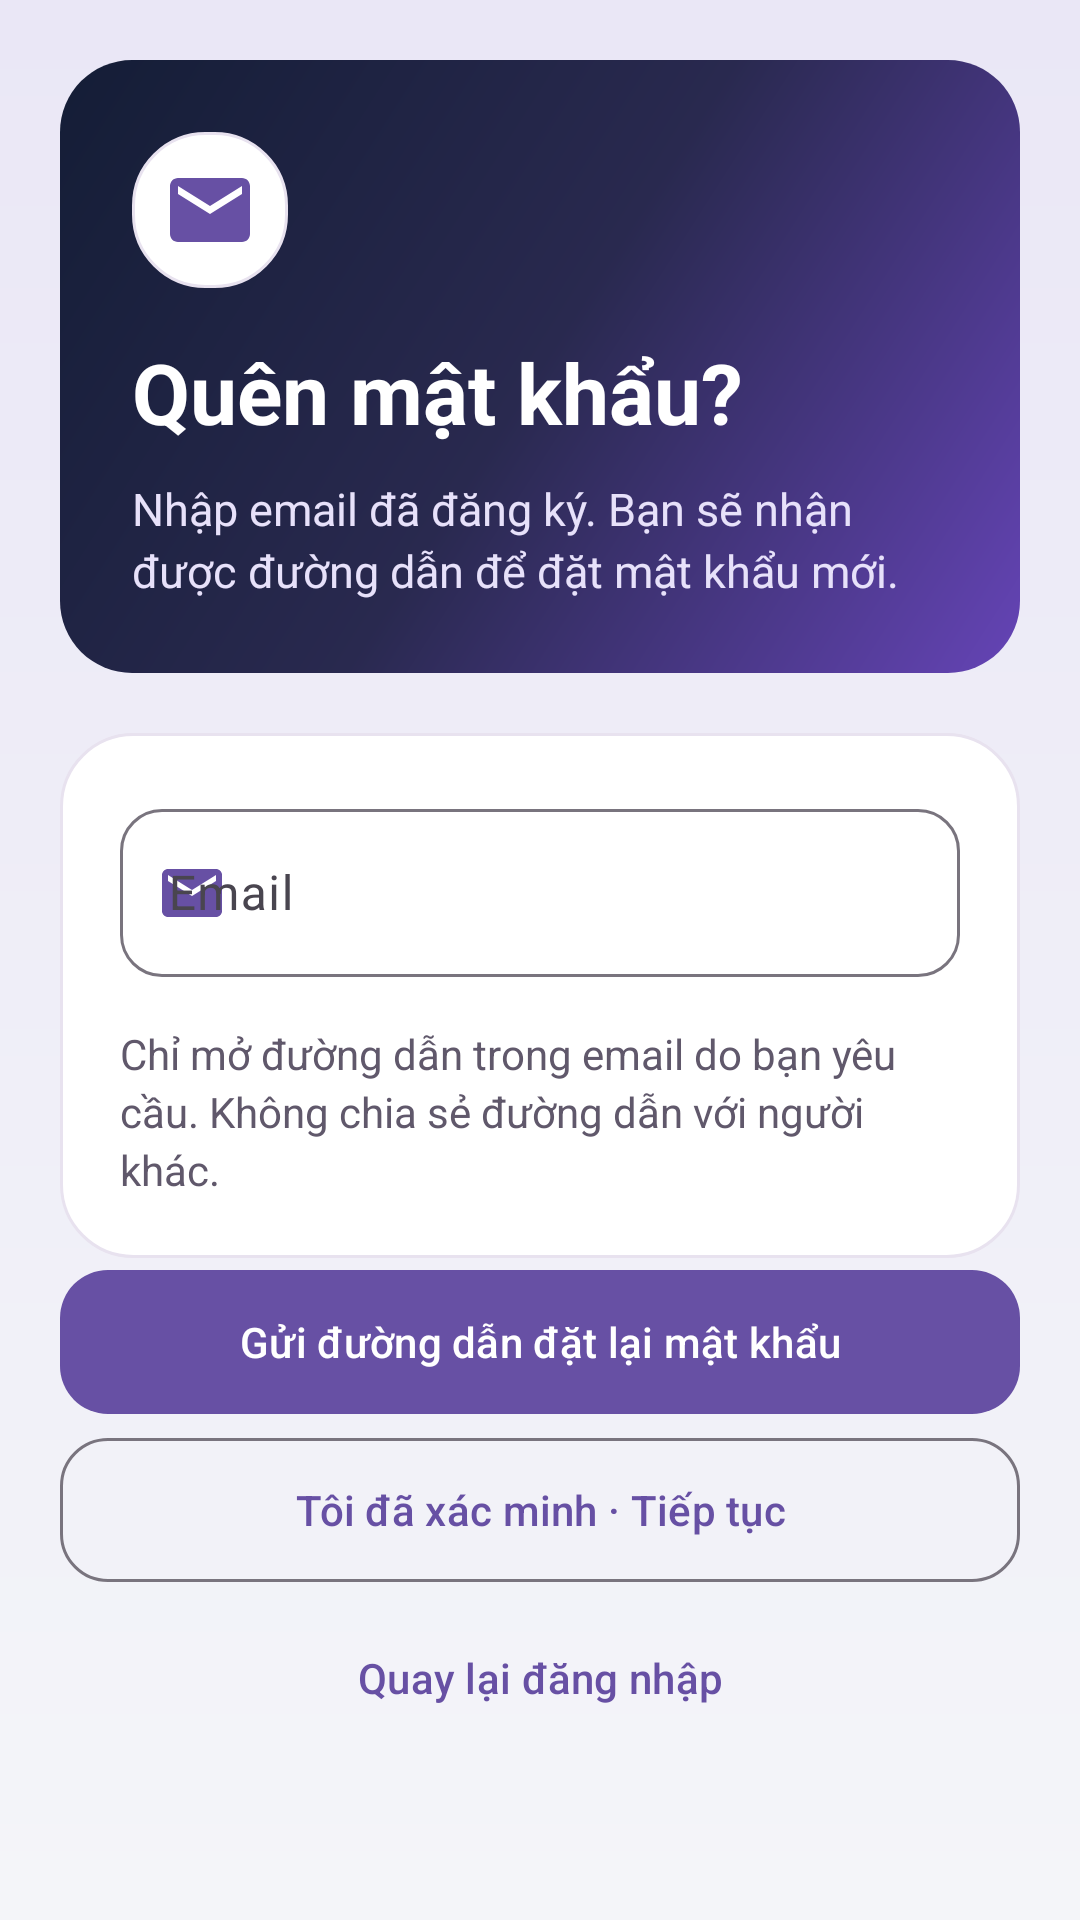

This screen was rendered from an Android layout file. Write that file and the resources it references.
<!-- AndroidManifest.xml: application theme Theme.LoginApp -->
<!-- res/layout/activity_email_action.xml -->
<?xml version="1.0" encoding="utf-8"?>
<ScrollView xmlns:android="http://schemas.android.com/apk/res/android" xmlns:app="http://schemas.android.com/apk/res-auto" android:layout_width="match_parent" android:layout_height="match_parent" android:fillViewport="true" android:background="@drawable/bg_page">
    <LinearLayout android:layout_width="match_parent" android:layout_height="wrap_content" android:orientation="vertical" android:padding="20dp" android:focusableInTouchMode="true">
        <LinearLayout android:layout_width="match_parent" android:layout_height="wrap_content" android:orientation="vertical" android:padding="24dp" android:layout_marginBottom="20dp" android:background="@drawable/bg_about_banner">
            <ImageView android:layout_width="52dp" android:layout_height="52dp" android:layout_marginBottom="16dp" android:src="@drawable/ic_email" android:padding="10dp" android:background="@drawable/bg_surface" android:contentDescription="@null" />
            <TextView android:layout_width="match_parent" android:layout_height="wrap_content" android:text="@string/auth_forgot" android:textSize="28sp" android:textColor="#FFFFFF" android:textStyle="bold" android:id="@+id/actionTitle" />
            <TextView android:layout_width="match_parent" android:layout_height="wrap_content" android:text="@string/auth_reset_hint" android:textSize="15sp" android:textColor="#E7E1FA" android:layout_marginTop="10dp" android:lineSpacingExtra="3dp" android:id="@+id/actionSubtitle" />
        </LinearLayout>
        <LinearLayout android:layout_width="match_parent" android:layout_height="wrap_content" android:orientation="vertical" android:padding="20dp" android:background="@drawable/bg_surface">
            <com.google.android.material.textfield.TextInputLayout android:id="@+id/actionEmailBox" style="@style/Widget.Material3.TextInputLayout.OutlinedBox" android:layout_width="match_parent" android:layout_height="wrap_content" android:layout_marginBottom="16dp" android:hint="@string/label_email" app:boxCornerRadiusTopStart="14dp" app:boxCornerRadiusTopEnd="14dp" app:boxCornerRadiusBottomStart="14dp" app:boxCornerRadiusBottomEnd="14dp" app:startIconDrawable="@drawable/ic_email" app:startIconTint="@color/brand" app:startIconContentDescription="@null">
                <com.google.android.material.textfield.TextInputEditText android:id="@+id/actionEmail" android:layout_width="match_parent" android:layout_height="wrap_content" android:minHeight="56dp" android:singleLine="true" android:textSize="16sp" android:inputType="textEmailAddress" />
            </com.google.android.material.textfield.TextInputLayout>
            <TextView android:layout_width="match_parent" android:layout_height="wrap_content" android:text="@string/auth_email_note" android:textSize="14sp" android:textColor="@color/text_secondary" android:id="@+id/actionStatus" android:accessibilityLiveRegion="polite" android:lineSpacingExtra="3dp" />
        </LinearLayout>
        <com.google.android.material.button.MaterialButton android:id="@+id/actionSend" android:layout_width="match_parent" android:layout_height="56dp" android:text="@string/auth_send_reset" app:cornerRadius="16dp" />
        <com.google.android.material.button.MaterialButton android:id="@+id/actionCheck" style="@style/Widget.Material3.Button.OutlinedButton" android:layout_width="match_parent" android:layout_height="56dp" android:text="@string/auth_check_verified" app:cornerRadius="16dp" />
        <com.google.android.material.button.MaterialButton android:id="@+id/actionBack" style="@style/Widget.Material3.Button.TextButton" android:layout_width="match_parent" android:layout_height="56dp" android:text="@string/auth_back_login" app:cornerRadius="16dp" />
    </LinearLayout>
</ScrollView>
<!-- resources referenced by this layout -->
<resources>
  <color name="brand">#6750A4</color>
  <color name="text_secondary">#60586B</color>
  <!-- drawable bg_about_banner (drawable) -->
  <shape xmlns:android="http://schemas.android.com/apk/res/android"><gradient android:angle="315" android:startColor="#141D36" android:centerColor="#29294F" android:endColor="#6544B6"/><corners android:radius="24dp"/></shape>
  <!-- drawable bg_page (drawable) -->
  <shape xmlns:android="http://schemas.android.com/apk/res/android"><gradient android:angle="270" android:startColor="#EAE7F6" android:endColor="#F4F5F9"/></shape>
  <!-- drawable bg_surface (drawable) -->
  <shape xmlns:android="http://schemas.android.com/apk/res/android"><solid android:color="@color/surface"/><corners android:radius="24dp"/><stroke android:width="1dp" android:color="#E8E2EF"/></shape>
  <!-- drawable ic_email (drawable) -->
  <vector xmlns:android="http://schemas.android.com/apk/res/android" android:width="24dp" android:height="24dp" android:viewportWidth="24" android:viewportHeight="24"><path android:fillColor="#6750A4" android:pathData="M20,4H4c-1.1,0 -2,0.9 -2,2v12c0,1.1 0.9,2 2,2h16c1.1,0 2,-0.9 2,-2V6c0,-1.1 -0.9,-2 -2,-2z M20,8l-8,5 -8,-5V6l8,5 8,-5z"/></vector>
  <string name="auth_back_login">Quay lại đăng nhập</string>
  <string name="auth_check_verified">Tôi đã xác minh · Tiếp tục</string>
  <string name="auth_email_note">Chỉ mở đường dẫn trong email do bạn yêu cầu. Không chia sẻ đường dẫn với người khác.</string>
  <string name="auth_forgot">Quên mật khẩu?</string>
  <string name="auth_reset_hint">Nhập email đã đăng ký. Bạn sẽ nhận được đường dẫn để đặt mật khẩu mới.</string>
  <string name="auth_send_reset">Gửi đường dẫn đặt lại mật khẩu</string>
  <string name="label_email" formatted="false">Email</string>
  <style name="Theme.LoginApp" parent="Base.Theme.LoginApp" />
  <color name="surface">#FFFFFF</color>
  <style name="Base.Theme.LoginApp" parent="Theme.Material3.Light.NoActionBar">
  
          <item name="android:windowLightStatusBar">true</item>
          <item name="colorPrimary">#6750A4</item>
          <item name="colorOnPrimary">#FFFFFF</item>
          <item name="colorSurface">#FFFFFF</item>
          <item name="colorOnSurface">#211C29</item>
          <item name="android:windowBackground">@color/page_background</item>
      </style>
  <color name="page_background">#F4F5F9</color>
</resources>
